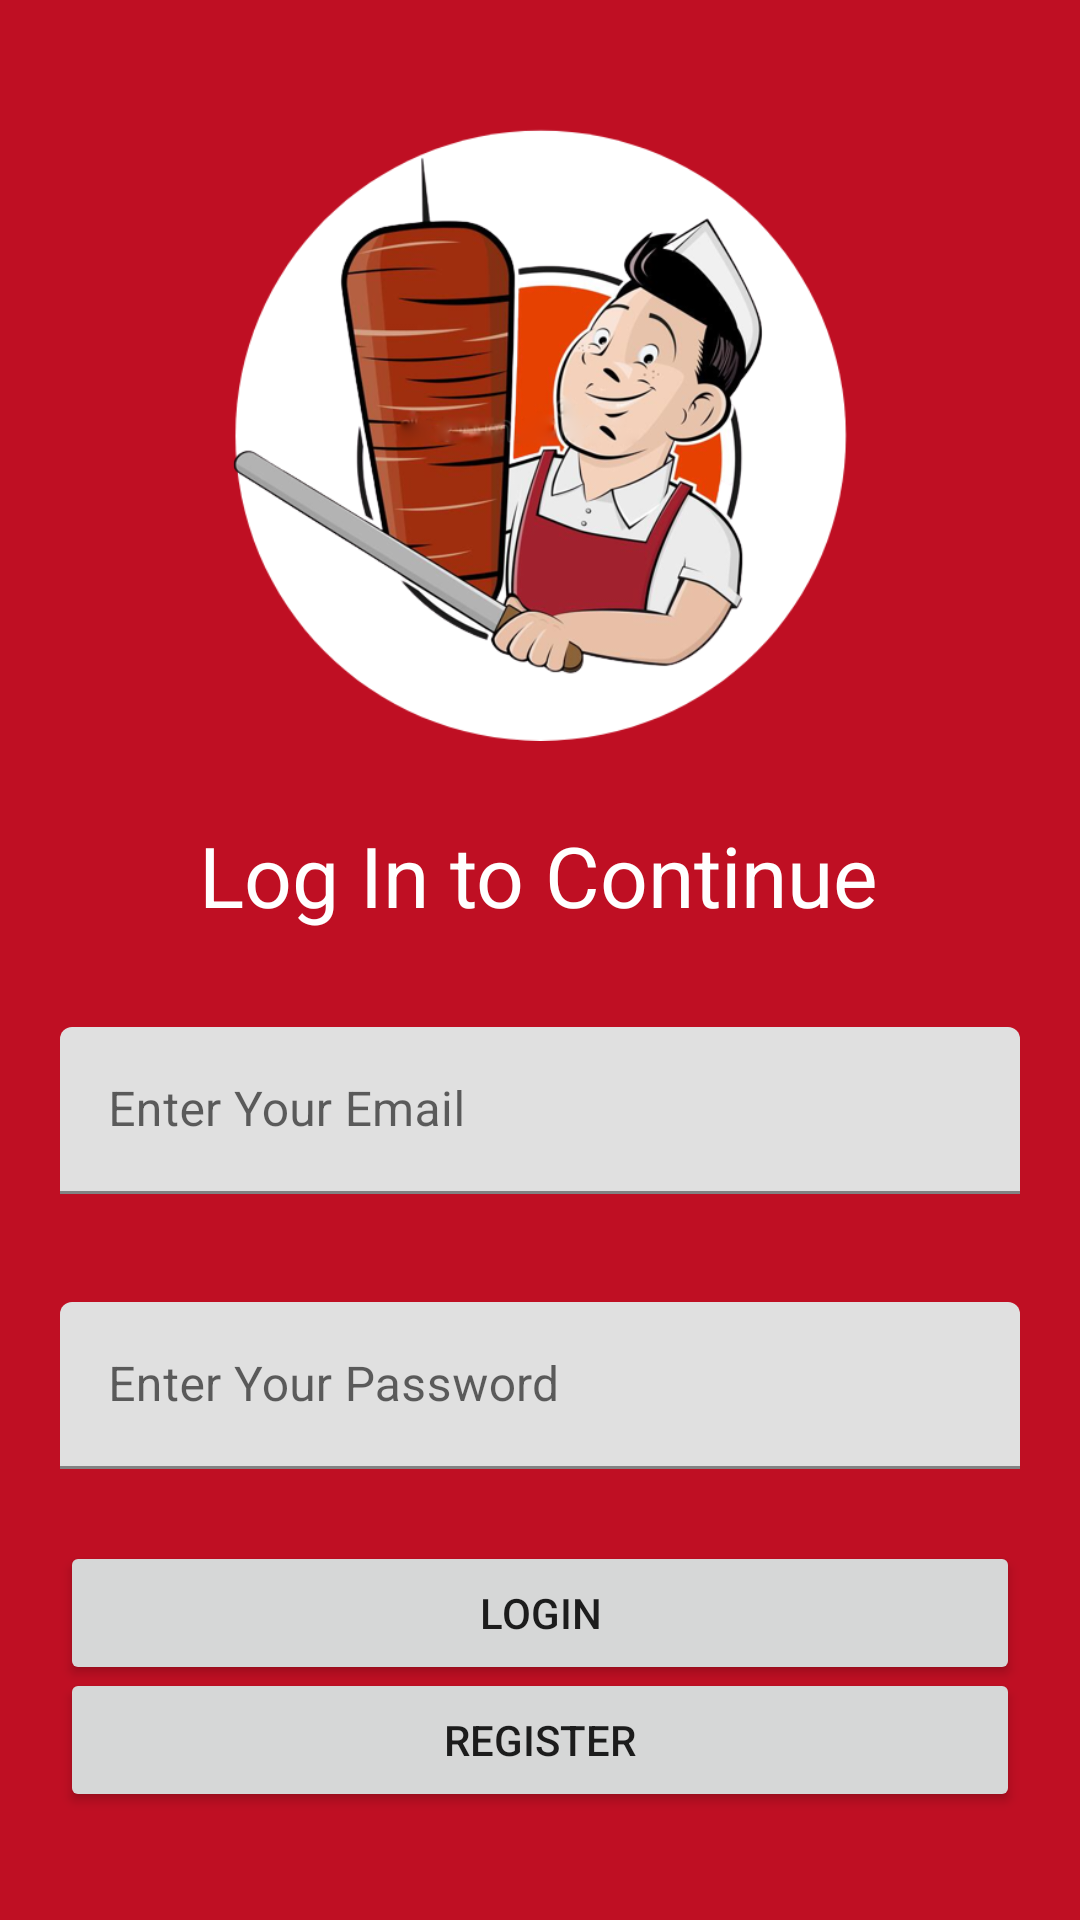

Android layout source for this screen:
<!-- AndroidManifest.xml: application theme Theme.Mobileproject -->
<!-- res/layout/activity_login.xml -->
<?xml version="1.0" encoding="utf-8"?>
<androidx.constraintlayout.widget.ConstraintLayout xmlns:android="http://schemas.android.com/apk/res/android"
    xmlns:app="http://schemas.android.com/apk/res-auto"
    xmlns:tools="http://schemas.android.com/tools"
    android:layout_width="match_parent"
    android:layout_height="match_parent"
    android:background="@color/redbg"
    tools:context=".Activity.Login">

    <ImageView
        android:id="@+id/uploadimage"
        android:layout_width="205dp"
        android:layout_height="225dp"
        android:layout_marginTop="32dp"
        app:layout_constraintEnd_toEndOf="parent"
        app:layout_constraintStart_toStartOf="parent"
        app:layout_constraintTop_toTopOf="parent"
        app:srcCompat="@drawable/logowhite" />


    <TextView
        android:id="@+id/textView5"
        android:layout_width="wrap_content"
        android:layout_height="wrap_content"
        android:layout_marginTop="16dp"
        android:text="Log In to Continue"
        android:textColor="#FFFFFF"
        android:textSize="28sp"
        app:layout_constraintEnd_toEndOf="parent"
        app:layout_constraintHorizontal_bias="0.497"
        app:layout_constraintStart_toStartOf="parent"
        app:layout_constraintTop_toBottomOf="@+id/uploadimage" />

    <Button
        android:id="@+id/button"
        android:layout_width="match_parent"
        android:layout_height="wrap_content"
        android:layout_marginStart="20dp"
        android:layout_marginTop="24dp"
        android:layout_marginEnd="20dp"
        android:text="Login"
        android:onClick="signInClicked"
        app:layout_constraintEnd_toEndOf="parent"
        app:layout_constraintHorizontal_bias="0.0"
        app:layout_constraintStart_toStartOf="parent"
        app:layout_constraintTop_toBottomOf="@+id/passwordEditlayout" />

    <Button
        android:id="@+id/button2"
        android:layout_width="match_parent"
        android:layout_height="wrap_content"
        android:layout_marginStart="20dp"
        android:layout_marginEnd="20dp"
        android:layout_marginBottom="36dp"
        android:onClick="registerCliced"
        android:text="Register"
        app:layout_constraintBottom_toBottomOf="parent"
        app:layout_constraintEnd_toEndOf="parent"
        app:layout_constraintHorizontal_bias="0.0"
        app:layout_constraintStart_toStartOf="parent" />

    <com.google.android.material.textfield.TextInputLayout
        android:id="@+id/passwordEditlayout"
        android:layout_width="match_parent"
        android:layout_height="wrap_content"
        android:layout_marginStart="20dp"
        android:layout_marginTop="36dp"
        android:layout_marginEnd="20dp"
        android:ems="10"
        android:hint="Enter Your Password"
        android:inputType="textPassword"
        app:layout_constraintEnd_toEndOf="parent"
        app:layout_constraintHorizontal_bias="1.0"
        app:layout_constraintStart_toStartOf="parent"
        app:layout_constraintTop_toBottomOf="@+id/usernameEditlayout"  >

        <com.google.android.material.textfield.TextInputEditText
            android:layout_width="match_parent"
            android:id="@+id/passwordEditText"
            android:layout_height="wrap_content"
            android:inputType="textPassword" />
    </com.google.android.material.textfield.TextInputLayout>

    <com.google.android.material.textfield.TextInputLayout
        android:id="@+id/usernameEditlayout"
        style="@style/ThemeOverlay.Material3.TextInputEditText.OutlinedBox"
        android:layout_width="match_parent"
        android:layout_height="wrap_content"
        android:layout_marginStart="20dp"
        android:layout_marginTop="32dp"
        android:layout_marginEnd="20dp"
        android:ems="10"
        android:hint="Enter Your Email"
        android:inputType="textPersonName"
        app:layout_constraintEnd_toEndOf="parent"
        app:layout_constraintHorizontal_bias="0.0"
        app:layout_constraintStart_toStartOf="parent"
        app:layout_constraintTop_toBottomOf="@+id/textView5" >

        <com.google.android.material.textfield.TextInputEditText
            android:layout_width="match_parent"
            android:id="@+id/usernameEditText"
            android:layout_height="wrap_content" />

    </com.google.android.material.textfield.TextInputLayout>

</androidx.constraintlayout.widget.ConstraintLayout>
<!-- resources referenced by this layout -->
<resources>
  <color name="redbg">#bf0f23</color>
  <!-- drawable logowhite: png bitmap (drawable, 192072 bytes) -->
  <style name="Theme.Mobileproject" parent="Theme.MaterialComponents.DayNight.NoActionBar">
          
          <item name="colorPrimary">@color/purple_500</item>
          <item name="colorPrimaryVariant">@color/purple_700</item>
          <item name="colorOnPrimary">@color/white</item>
          
          <item name="colorSecondary">@color/teal_200</item>
          <item name="colorSecondaryVariant">@color/teal_700</item>
          <item name="colorOnSecondary">@color/black</item>
          
          <item name="android:statusBarColor" tools:targetApi="l">?attr/colorPrimaryVariant</item>
          
      </style>
  <color name="purple_500">#FF6200EE</color>
  <color name="purple_700">#FF3700B3</color>
  <color name="white">#FFFFFFFF</color>
  <color name="teal_200">#FF03DAC5</color>
  <color name="teal_700">#FF018786</color>
  <color name="black">#FF000000</color>
</resources>
